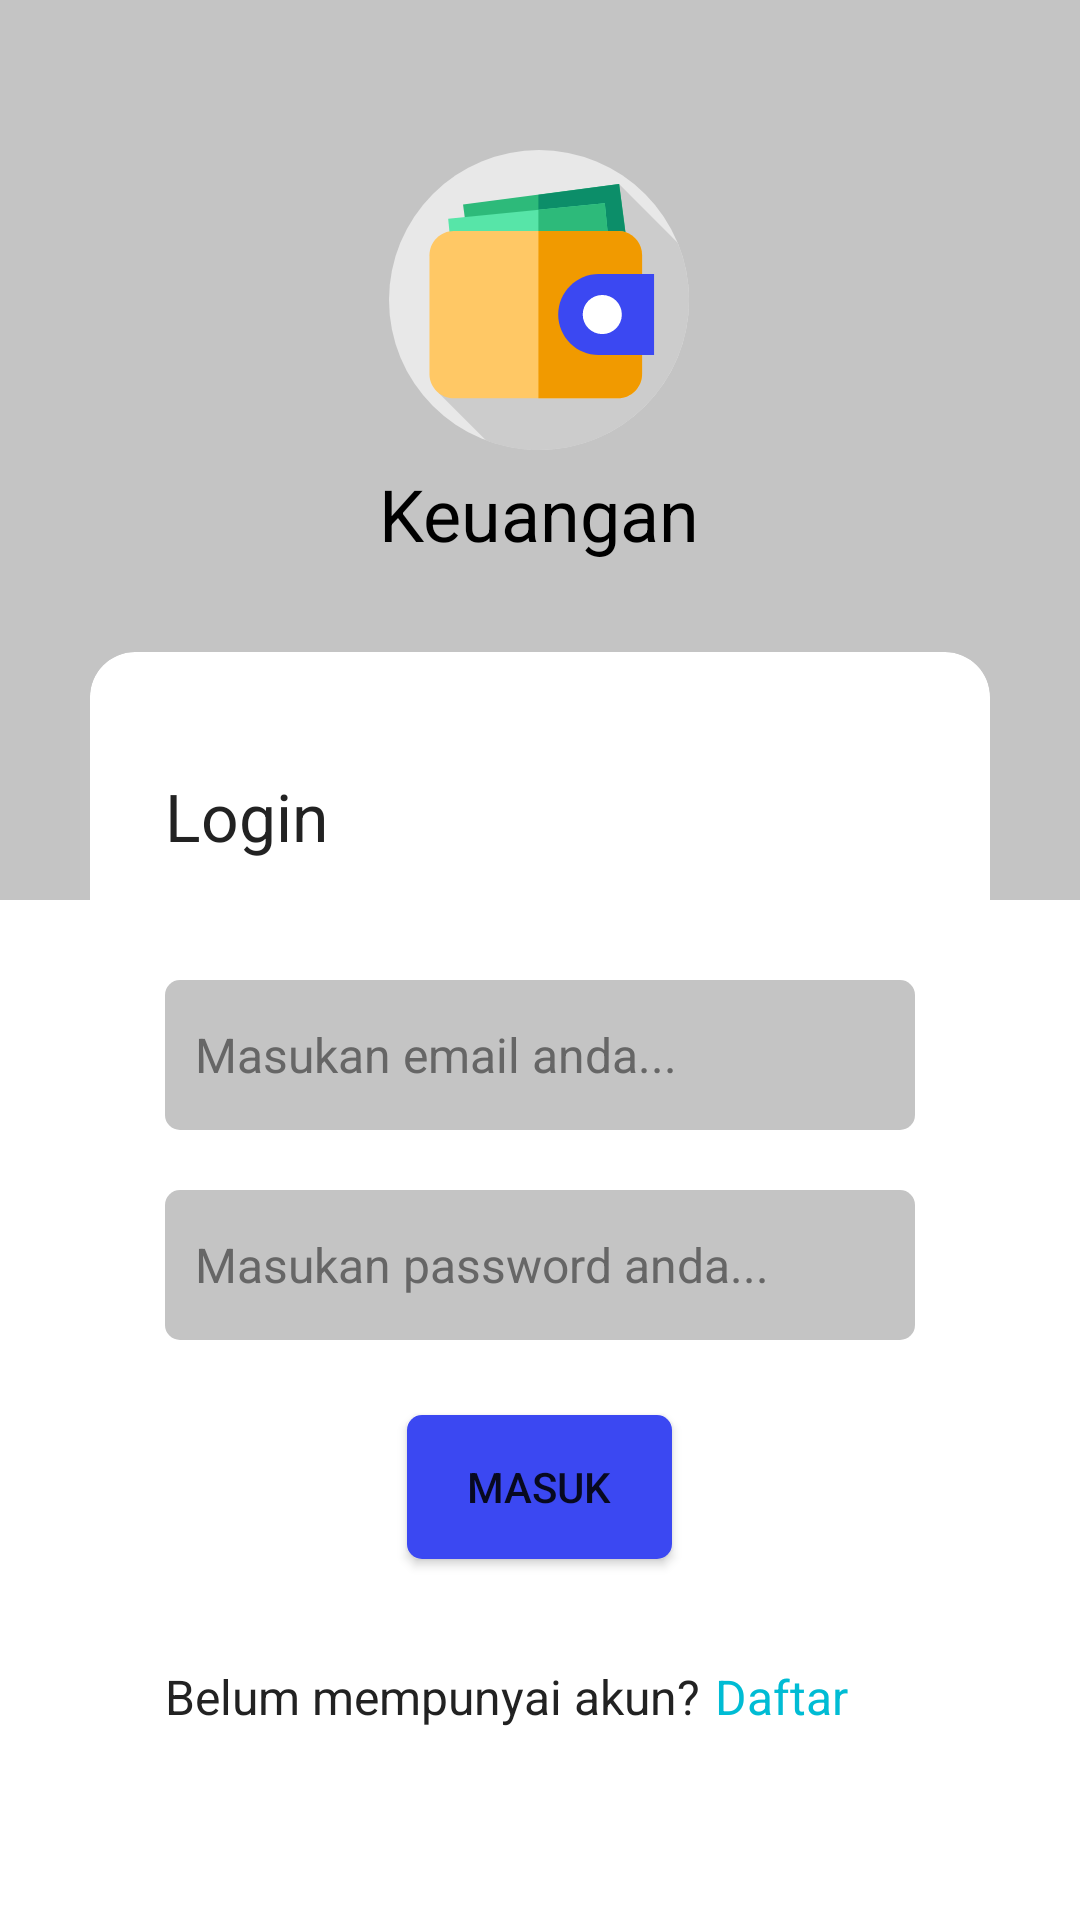

Layout XML and referenced resources for this Android screen:
<!-- AndroidManifest.xml: application theme Theme.Keuangan -->
<!-- res/layout/activity_login.xml -->
<?xml version="1.0" encoding="utf-8"?>
<RelativeLayout
    xmlns:android="http://schemas.android.com/apk/res/android"
    xmlns:app="http://schemas.android.com/apk/res-auto"
    xmlns:tools="http://schemas.android.com/tools"
    android:layout_width="match_parent"
    android:layout_height="match_parent"
    tools:context=".activity.loginPage.LoginActivity">
    <FrameLayout
        android:layout_width="match_parent"
        android:layout_height="300dp"
        android:background="@color/grey"/>
    <LinearLayout
        android:id="@+id/icon"
        android:layout_width="wrap_content"
        android:layout_height="wrap_content"
        android:orientation="vertical"
        android:layout_centerHorizontal="true"
        android:layout_marginTop="50dp">
        <ImageView
            android:layout_width="wrap_content"
            android:layout_height="wrap_content"
            android:src="@drawable/ic_wallet"
            android:layout_gravity="center_horizontal"/>
        <TextView
            android:layout_width="wrap_content"
            android:layout_height="wrap_content"
            android:text="@string/app_name"
            android:textColor="@color/black"
            style="@style/typoSuperBig"
            android:layout_marginTop="5dp"
            android:layout_gravity="center_horizontal"/>
    </LinearLayout>
    <androidx.cardview.widget.CardView
        android:layout_below="@+id/icon"
        android:layout_width="match_parent"
        android:layout_height="wrap_content"
        app:cardCornerRadius="15dp"
        android:layout_marginTop="30dp"
        android:layout_marginHorizontal="30dp">
        <LinearLayout
            android:layout_width="match_parent"
            android:layout_height="wrap_content"
            android:orientation="vertical"
            android:paddingHorizontal="25dp"
            android:paddingVertical="40dp"
            android:background="@drawable/custom_bg_15dp">
            <TextView
                android:layout_width="wrap_content"
                android:layout_height="wrap_content"
                android:text="@string/login"
                style="@style/typoBigBold"
                android:textColor="@color/blackLess"/>
            <View
                android:layout_width="match_parent"
                android:layout_height="40dp"/>

            <EditText
                android:id="@+id/etEmail"
                style="@style/typoNormal"
                android:layout_width="match_parent"
                android:layout_height="50dp"
                android:background="@drawable/custom_bg_5dp"
                android:hint="Masukan email anda..."
                android:inputType="textEmailAddress"
                android:paddingHorizontal="10dp"
                android:textColorHighlight="@color/blue"
                android:textColorHint="@color/greyDark"
                android:textColorLink="@color/blue" />

            <View
                android:layout_width="match_parent"
                android:layout_height="20dp"/>

            <EditText
                android:id="@+id/etPass"
                style="@style/typoNormal"
                android:layout_width="match_parent"
                android:layout_height="50dp"
                android:background="@drawable/custom_bg_5dp"
                android:hint="Masukan password anda..."
                android:paddingHorizontal="10dp"
                android:inputType="textPassword"
                android:textColorHighlight="@color/blue"
                android:textColorHint="@color/greyDark"
                android:textColorLink="@color/blue" />
            <Button
                android:id="@+id/btnMasuk"
                android:layout_width="wrap_content"
                android:layout_height="wrap_content"
                android:text="Masuk"
                android:background="@drawable/custom_bg_5dp"
                android:backgroundTint="@color/blue"
                android:paddingHorizontal="20dp"
                android:paddingVertical="5dp"
                android:layout_gravity="center_horizontal"
                android:layout_marginTop="25dp"
                />
            <LinearLayout
                android:layout_width="match_parent"
                android:layout_height="wrap_content"
                android:orientation="horizontal"
                android:layout_marginTop="30dp">
                <TextView
                    android:layout_width="wrap_content"
                    android:layout_height="wrap_content"
                    android:text="@string/belum_punya_akun"
                    style="@style/typoNormal"
                    android:textColor="@color/blackLess"/>
                <TextView
                    android:id="@+id/tvDaftar"
                    android:layout_width="wrap_content"
                    android:layout_height="wrap_content"
                    android:text="@string/daftar"
                    android:padding="5dp"
                    style="@style/typoNormalBold"
                    android:textColor="@color/tosca"/>
            </LinearLayout>
        </LinearLayout>
    </androidx.cardview.widget.CardView>
</RelativeLayout>
<!-- resources referenced by this layout -->
<resources>
  <color name="black">#FF000000</color>
  <color name="blackLess">#FF222222</color>
  <color name="blue">#FF3B48F2</color>
  <color name="grey">#FFC4C4C4</color>
  <color name="greyDark">#FF666666</color>
  <color name="tosca">#FF00BCD4</color>
  <!-- drawable custom_bg_5dp (drawable) -->
  <?xml version="1.0" encoding="utf-8"?>
  <selector xmlns:android="http://schemas.android.com/apk/res/android">
      <item>
          <shape>
              <corners android:radius="5dp"/>
              <solid android:color="@color/grey"/>
          </shape>
      </item>
  </selector>
  <string name="app_name">Keuangan</string>
  <string name="belum_punya_akun">Belum mempunyai akun?</string>
  <string name="daftar">Daftar</string>
  <string name="login">Login</string>
  <style name="typoBigBold">
          <item name="fontFamily">@font/nunito_bold</item>
          <item name="fontStyle">normal</item>
          <item name="android:textSize">22dp</item>
      </style>
  <style name="typoNormal">
          <item name="fontFamily">@font/nunito_regular</item>
          <item name="fontStyle">normal</item>
          <item name="android:textSize">16dp</item>
      </style>
  <style name="typoNormalBold">
          <item name="fontFamily">@font/nunito_bold</item>
          <item name="fontStyle">normal</item>
          <item name="android:textSize">16dp</item>
      </style>
  <style name="typoSuperBig">
          <item name="fontFamily">@font/nunito_bold</item>
          <item name="fontStyle">normal</item>
          <item name="android:textSize">24dp</item>
      </style>
  <style name="Theme.Keuangan" parent="Theme.MaterialComponents.DayNight.NoActionBar">
          
          <item name="colorPrimary">@color/blue</item>
          <item name="colorPrimaryVariant">@color/blue</item>
          <item name="colorOnPrimary">@color/white</item>
          
          <item name="colorSecondary">@color/teal_200</item>
          <item name="colorSecondaryVariant">@color/teal_700</item>
          <item name="colorOnSecondary">@color/black</item>
          
          <item name="android:statusBarColor" tools:targetApi="l">?attr/colorPrimaryVariant</item>
          
      </style>
  <color name="white">#FFFFFFFF</color>
  <color name="teal_200">#FF03DAC5</color>
  <color name="teal_700">#FF018786</color>
</resources>
